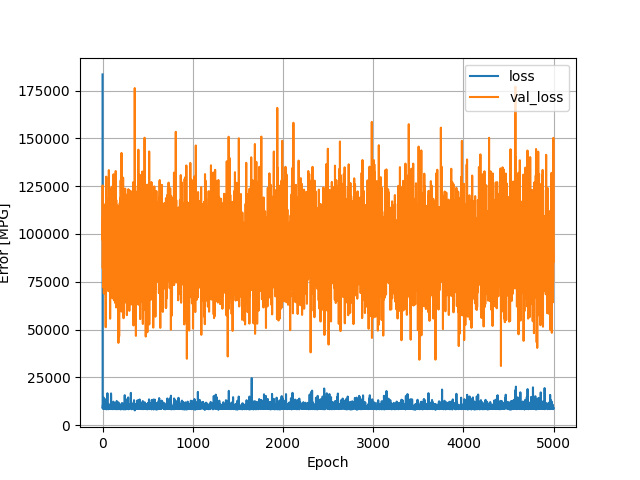

Data behind this chart, as committed beside it:
, loss, val_loss, epoch
0, 183455, 97163, 0
1, 8787, 125376, 1
2, 9021, 82011, 2
3, 8986, 94282, 3
4, 10638, 95205, 4
5, 10219, 108871, 5
6, 8904, 72091, 6
7, 9169, 111344, 7
8, 8686, 113145, 8
9, 9499, 87108, 9
10, 14581, 115786, 10
11, 8772, 87214, 11
12, 9239, 85729, 12
13, 10079, 114647, 13
14, 9760, 77688, 14
15, 13724, 68863, 15
16, 8764, 89975, 16
17, 9404, 80517, 17
18, 10872, 109437, 18
19, 9214, 99983, 19
20, 9239, 102983, 20
21, 9173, 98245, 21
22, 8626, 81730, 22
23, 11228, 93980, 23
24, 8941, 80221, 24
25, 8916, 95165, 25
26, 8580, 113140, 26
27, 9152, 76800, 27
28, 9200, 91342, 28
29, 9300, 102645, 29
30, 9131, 106539, 30
31, 8732, 111305, 31
32, 8770, 105814, 32
33, 11143, 93139, 33
34, 13541, 87806, 34
35, 10255, 51226, 35
36, 10967, 101475, 36
37, 8927, 87616, 37
38, 8359, 75813, 38
39, 8944, 80494, 39
40, 8856, 109854, 40
41, 9507, 129979, 41
42, 8832, 86805, 42
43, 8514, 95849, 43
44, 9309, 83081, 44
45, 8350, 103811, 45
46, 10587, 99939, 46
47, 8726, 112626, 47
48, 10103, 77150, 48
49, 9167, 107700, 49
50, 8862, 114489, 50
51, 8808, 114313, 51
52, 10799, 114733, 52
53, 10479, 118399, 53
54, 16710, 110105, 54
55, 10794, 74044, 55
56, 9694, 88945, 56
57, 8671, 105198, 57
58, 8437, 98256, 58
59, 8828, 96750, 59
... 4,940 more rows
